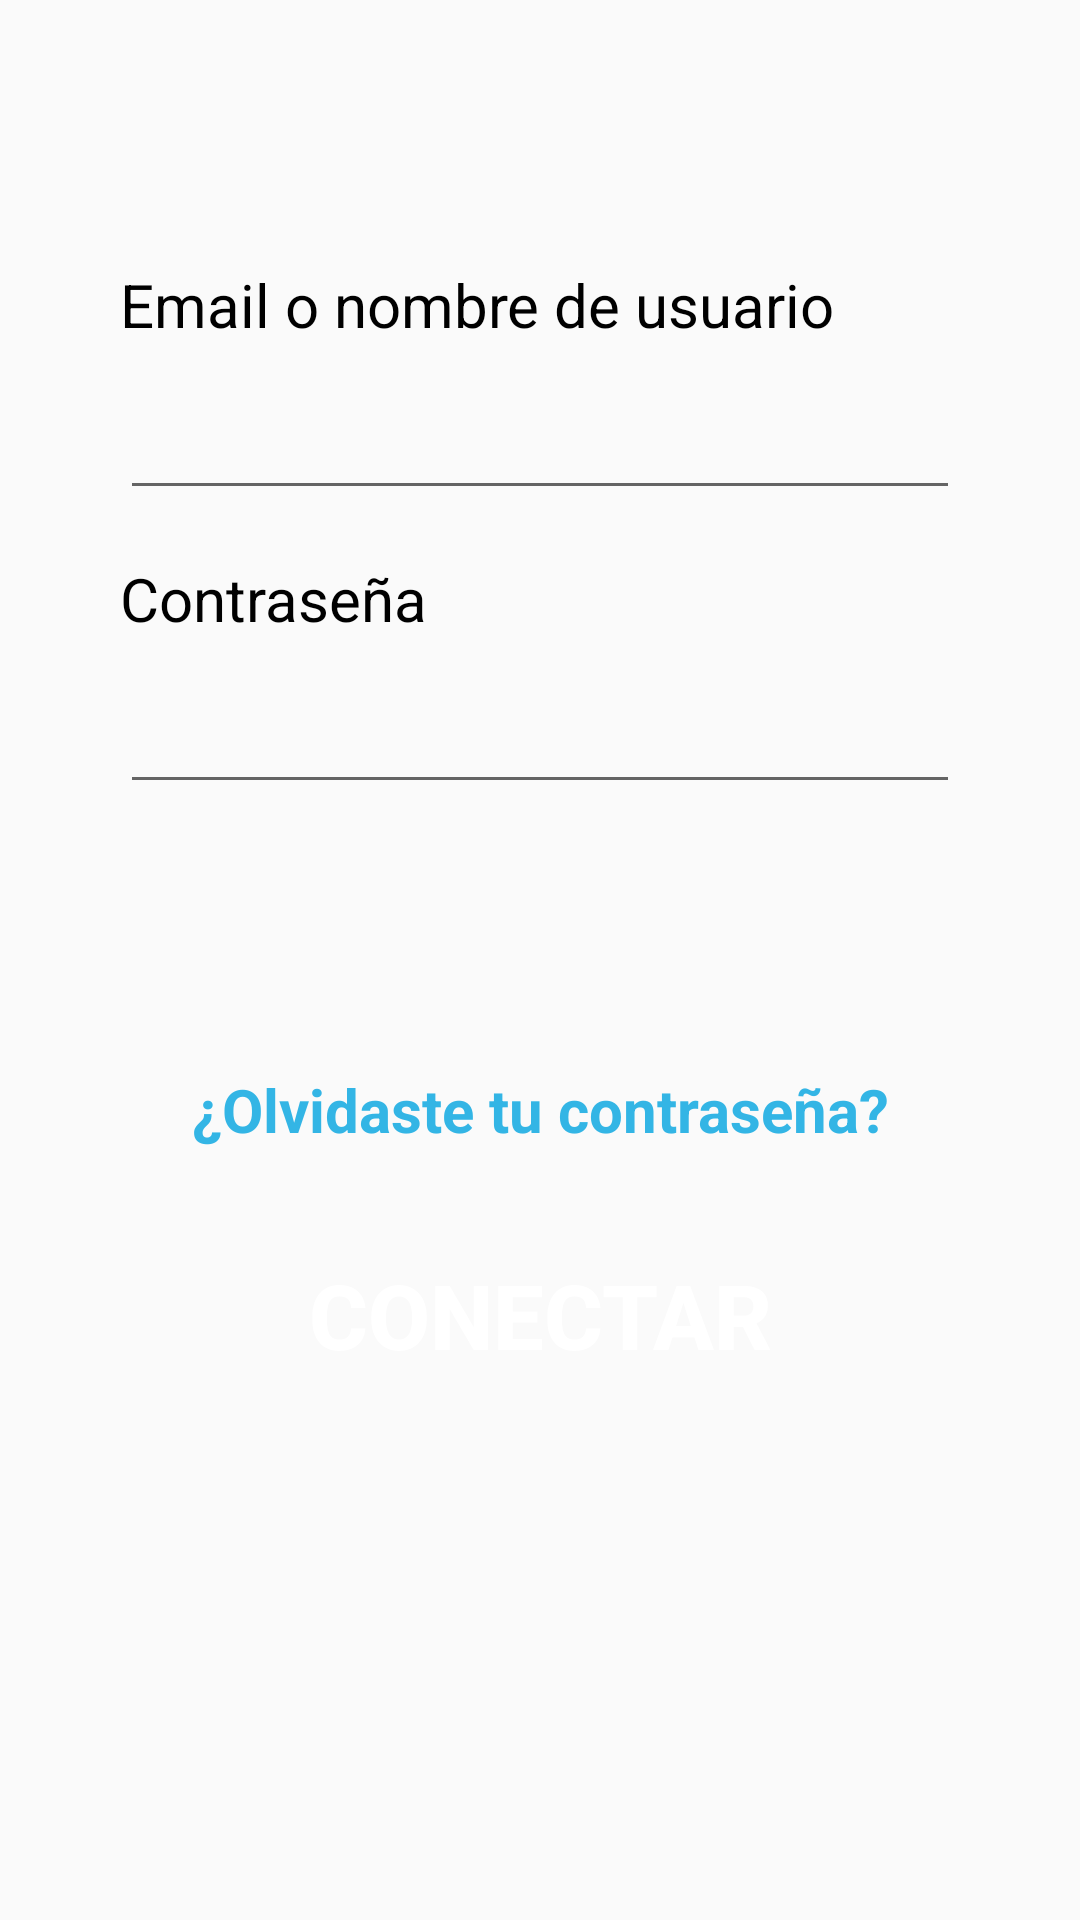

The Android layout XML behind this screen, and the referenced resources:
<!-- AndroidManifest.xml: application theme AppTheme -->
<!-- res/layout/activity_conectarse.xml -->
<?xml version="1.0" encoding="utf-8"?>
<ScrollView xmlns:android="http://schemas.android.com/apk/res/android"
    xmlns:app="http://schemas.android.com/apk/res-auto"
    xmlns:tools="http://schemas.android.com/tools"
    android:id="@+id/container"
    android:layout_width="match_parent"
    android:layout_height="match_parent"
    tools:context=".ui.conexion.login.LoginActivity">

    <androidx.constraintlayout.widget.ConstraintLayout
        android:layout_width="match_parent"
        android:layout_height="wrap_content"
        android:paddingHorizontal="@dimen/padHorizontalPrincipales"
        android:paddingTop="@dimen/padTopPrincipales"
        android:paddingBottom="@dimen/padBotPrincipales">


        <LinearLayout
            android:id="@+id/llGoogle"
            android:layout_width="match_parent"
            android:layout_height="wrap_content"
            android:layout_marginTop="36dp"
            android:orientation="horizontal"
            android:visibility="visible"
            app:layout_constraintTop_toTopOf="parent"
            tools:layout_editor_absoluteX="40dp">
            
        </LinearLayout>

        <TextView
            android:id="@+id/textView"
            android:layout_width="wrap_content"
            android:layout_height="wrap_content"
            android:layout_marginTop="32dp"
            android:text="@string/conexion_email_nombre"
            android:textSize="20sp"
            android:textColor="@android:color/black"
            app:layout_constraintStart_toStartOf="parent"
            app:layout_constraintTop_toBottomOf="@+id/llGoogle" />

        <EditText
            android:id="@+id/conectarseEmailNombre"
            android:layout_width="match_parent"
            android:layout_height="50dp"
            android:layout_marginTop="5dp"
            android:inputType="textEmailAddress"
            app:layout_constraintEnd_toEndOf="parent"
            app:layout_constraintHorizontal_bias="0.494"
            app:layout_constraintStart_toStartOf="parent"
            app:layout_constraintTop_toBottomOf="@+id/textView" />

        <TextView
            android:id="@+id/textView2"
            android:layout_width="wrap_content"
            android:layout_height="wrap_content"
            android:layout_marginTop="16dp"
            android:text="@string/conexion_password"
            android:textSize="20sp"
            android:textColor="@android:color/black"
            app:layout_constraintTop_toBottomOf="@+id/conectarseEmailNombre"
            app:layout_constraintStart_toStartOf="parent"
            tools:layout_editor_absoluteX="0dp" />

        <EditText
            android:id="@+id/conectarsePassword"
            android:layout_width="match_parent"
            android:layout_height="50dp"
            android:layout_marginTop="5dp"
            android:inputType="textPassword"
            app:layout_constraintEnd_toEndOf="parent"
            app:layout_constraintHorizontal_bias="0.494"
            app:layout_constraintStart_toStartOf="parent"
            app:layout_constraintTop_toBottomOf="@+id/textView2" />

        <TextView
            android:id="@+id/conectarseError"
            android:layout_width="match_parent"
            android:layout_height="wrap_content"
            android:layout_centerHorizontal="true"
            android:layout_marginTop="24dp"
            android:gravity="center"
            android:textColor="@color/error"
            android:textSize="18sp"
            app:layout_constraintTop_toBottomOf="@+id/conectarsePassword"
            tools:layout_editor_absoluteX="49dp" />

        <androidx.constraintlayout.widget.ConstraintLayout
            android:layout_width="match_parent"
            android:layout_height="wrap_content"
            android:paddingTop="40dp"
            app:layout_constraintTop_toBottomOf="@+id/conectarseError"
            tools:layout_editor_absoluteX="40dp">

            <ProgressBar
                android:id="@+id/loading"
                android:layout_width="82dp"
                android:layout_height="72dp"
                android:layout_gravity="center"
                android:visibility="gone"
                style="?android:attr/progressBarStyle"
                app:layout_constraintEnd_toEndOf="parent"
                app:layout_constraintHorizontal_bias="0.5"
                app:layout_constraintStart_toStartOf="parent"
                app:layout_constraintTop_toTopOf="parent"
                app:layout_constraintBottom_toBottomOf="parent" />

            <TextView
                android:id="@+id/conectarseOlvido"
                android:layout_width="match_parent"
                android:layout_height="wrap_content"
                android:layout_marginBottom="20dp"
                android:gravity="center"
                android:text="@string/login_olvidaste_password"
                android:textColor="@android:color/holo_blue_light"
                android:textSize="20sp"
                android:textStyle="bold"
                app:layout_constraintBottom_toTopOf="@id/btnConectar"
                app:layout_constraintEnd_toEndOf="parent"
                app:layout_constraintHorizontal_bias="0.5"
                app:layout_constraintStart_toStartOf="parent" />

            <Button
                android:id="@+id/btnConectar"
                android:layout_width="match_parent"
                android:layout_height="70dp"
                android:layout_alignParentBottom="true"
                android:layout_gravity="start"
                android:layout_marginTop="24dp"
                android:layout_marginBottom="0dp"
                android:background="@drawable/button_appearance"
                android:enabled="false"
                android:text="@string/login_conectar"
                android:textColor="@android:color/white"
                android:textSize="30sp"
                android:textStyle="bold"
                app:layout_constraintBottom_toBottomOf="parent"
                app:layout_constraintEnd_toEndOf="parent"
                app:layout_constraintStart_toStartOf="parent" />

        </androidx.constraintlayout.widget.ConstraintLayout>

    </androidx.constraintlayout.widget.ConstraintLayout>

</ScrollView>
<!-- resources referenced by this layout -->
<resources>
  <color name="error">#C80F0F</color>
  <dimen name="padBotPrincipales">20dp</dimen>
  <dimen name="padHorizontalPrincipales">40dp</dimen>
  <dimen name="padTopPrincipales">20dp</dimen>
  <!-- drawable button_appearance (drawable) -->
  <?xml version="1.0" encoding="utf-8"?>
  <selector xmlns:android="http://schemas.android.com/apk/res/android">
      <item
          android:state_enabled="false"
          android:drawable="@color/colorDisabled" />
      <item
          android:state_pressed="true"
          android:state_enabled="true"
          android:drawable="@color/colorPrimary" />
      <item
          android:state_focused="true"
          android:state_enabled="true"
          android:drawable="@color/colorPrimary" />
      <item
          android:state_enabled="true"
          android:drawable="@color/colorPrimary" />
  </selector>
  <string name="conexion_cuenta_google">Usar cuenta de Google</string>
  <string name="conexion_email_nombre">Email o nombre de usuario</string>
  <string name="conexion_password">Contraseña</string>
  <string name="login_conectar">CONECTAR</string>
  <string name="login_olvidaste_password">¿Olvidaste tu contraseña?</string>
  <style name="AppTheme" parent="Theme.AppCompat.Light.DarkActionBar">
          
          <item name="colorPrimary">@color/colorPrimary</item>
          <item name="colorPrimaryDark">@color/colorPrimaryDark</item>
          <item name="colorAccent">@color/colorAccent</item>
      </style>
  <color name="colorPrimary">#F76D22</color>
  <color name="colorPrimaryDark">#AF501C</color>
  <color name="colorAccent">#03DAC5</color>
</resources>
